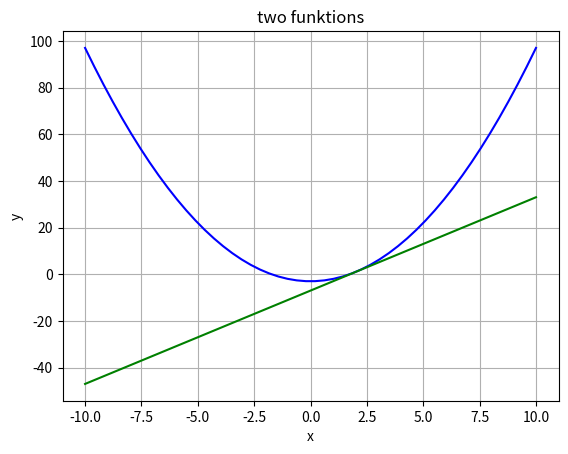

The matplotlib source for this figure:
import matplotlib.pyplot as plt
import numpy as np

x = np.linspace(-10, 10)

def f(x): 
    return x**2 - 3
def g(x):
    return 4*x - 7

f_y = f(x)
g_y = g(x)

plt.plot(x, f_y, label= "f(x) = x^2 - 3", color= "blue")
plt.plot(x, g_y, label= "g(x) = 4x - 7", color= "green")

plt.title("two funktions")
plt.xlabel("x")
plt.ylabel("y")
plt.grid(True)
plt.show()


